Image classification data set "UseSteeringWheel-ImageProcessing-DeepLearning-HandGesture" (bilge97/UseSteeringWheel-ImageProcessing-DeepLearning-HandGesture on GitHub). Class labels (3): left, right, stop.

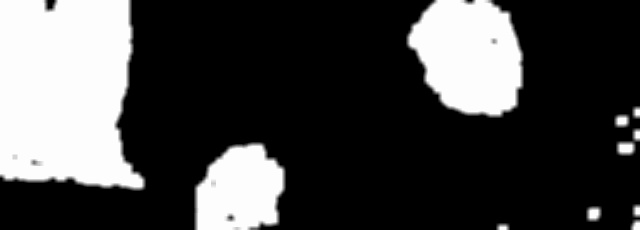
Label: right

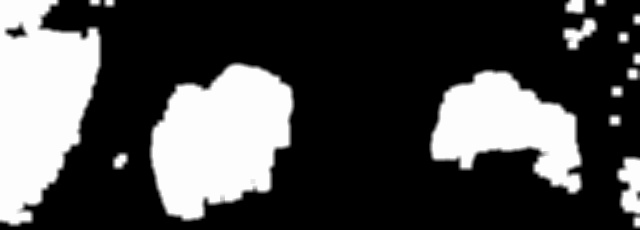
Label: right

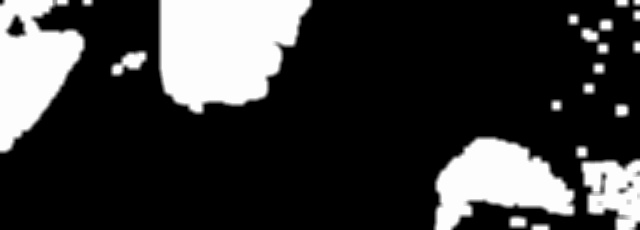
Label: left

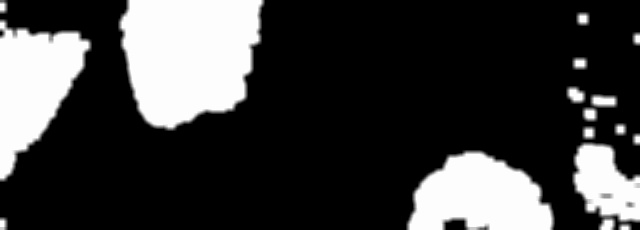
Label: left

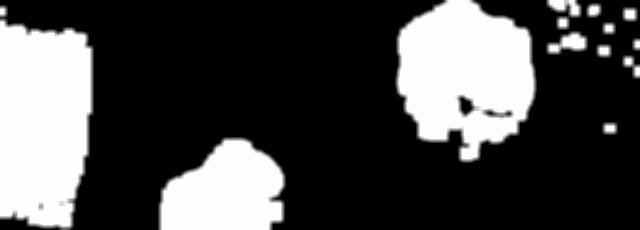
Label: right

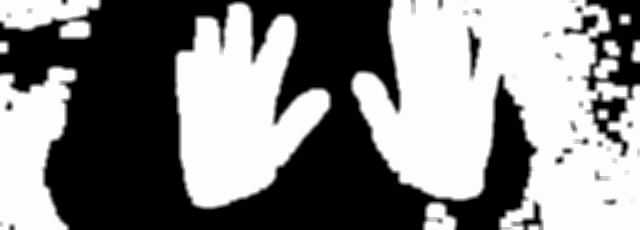
Label: stop
